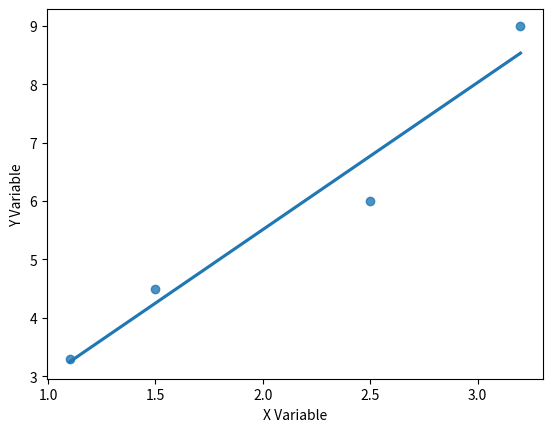

Write Python code to recreate this figure.
"""Linear regression example."""
import seaborn as sns
import pandas as pd
import matplotlib.pyplot as plt

x_points = [1.1, 1.5, 2.5, 3.2]
y_points = [3.3, 4.5, 6.0, 9.0]

sum_x = sum(x_points)
sum_y = sum(y_points)
sum_x2 = sum([x * x for x in x_points])
sum_xy = sum([x * y for x, y in zip(x_points, y_points)])

a = (sum_xy - sum_y * sum_x) / (sum_x2 - sum_x * sum_x)
b = sum_y - a * sum_x

y_est = [a * x + b for x in x_points]

x_points = pd.Series(x_points, name="X Variable")
y_points = pd.Series(y_points, name="Y Variable")

sns.regplot(x=x_points, y=y_points, ci=None)
plt.show()
